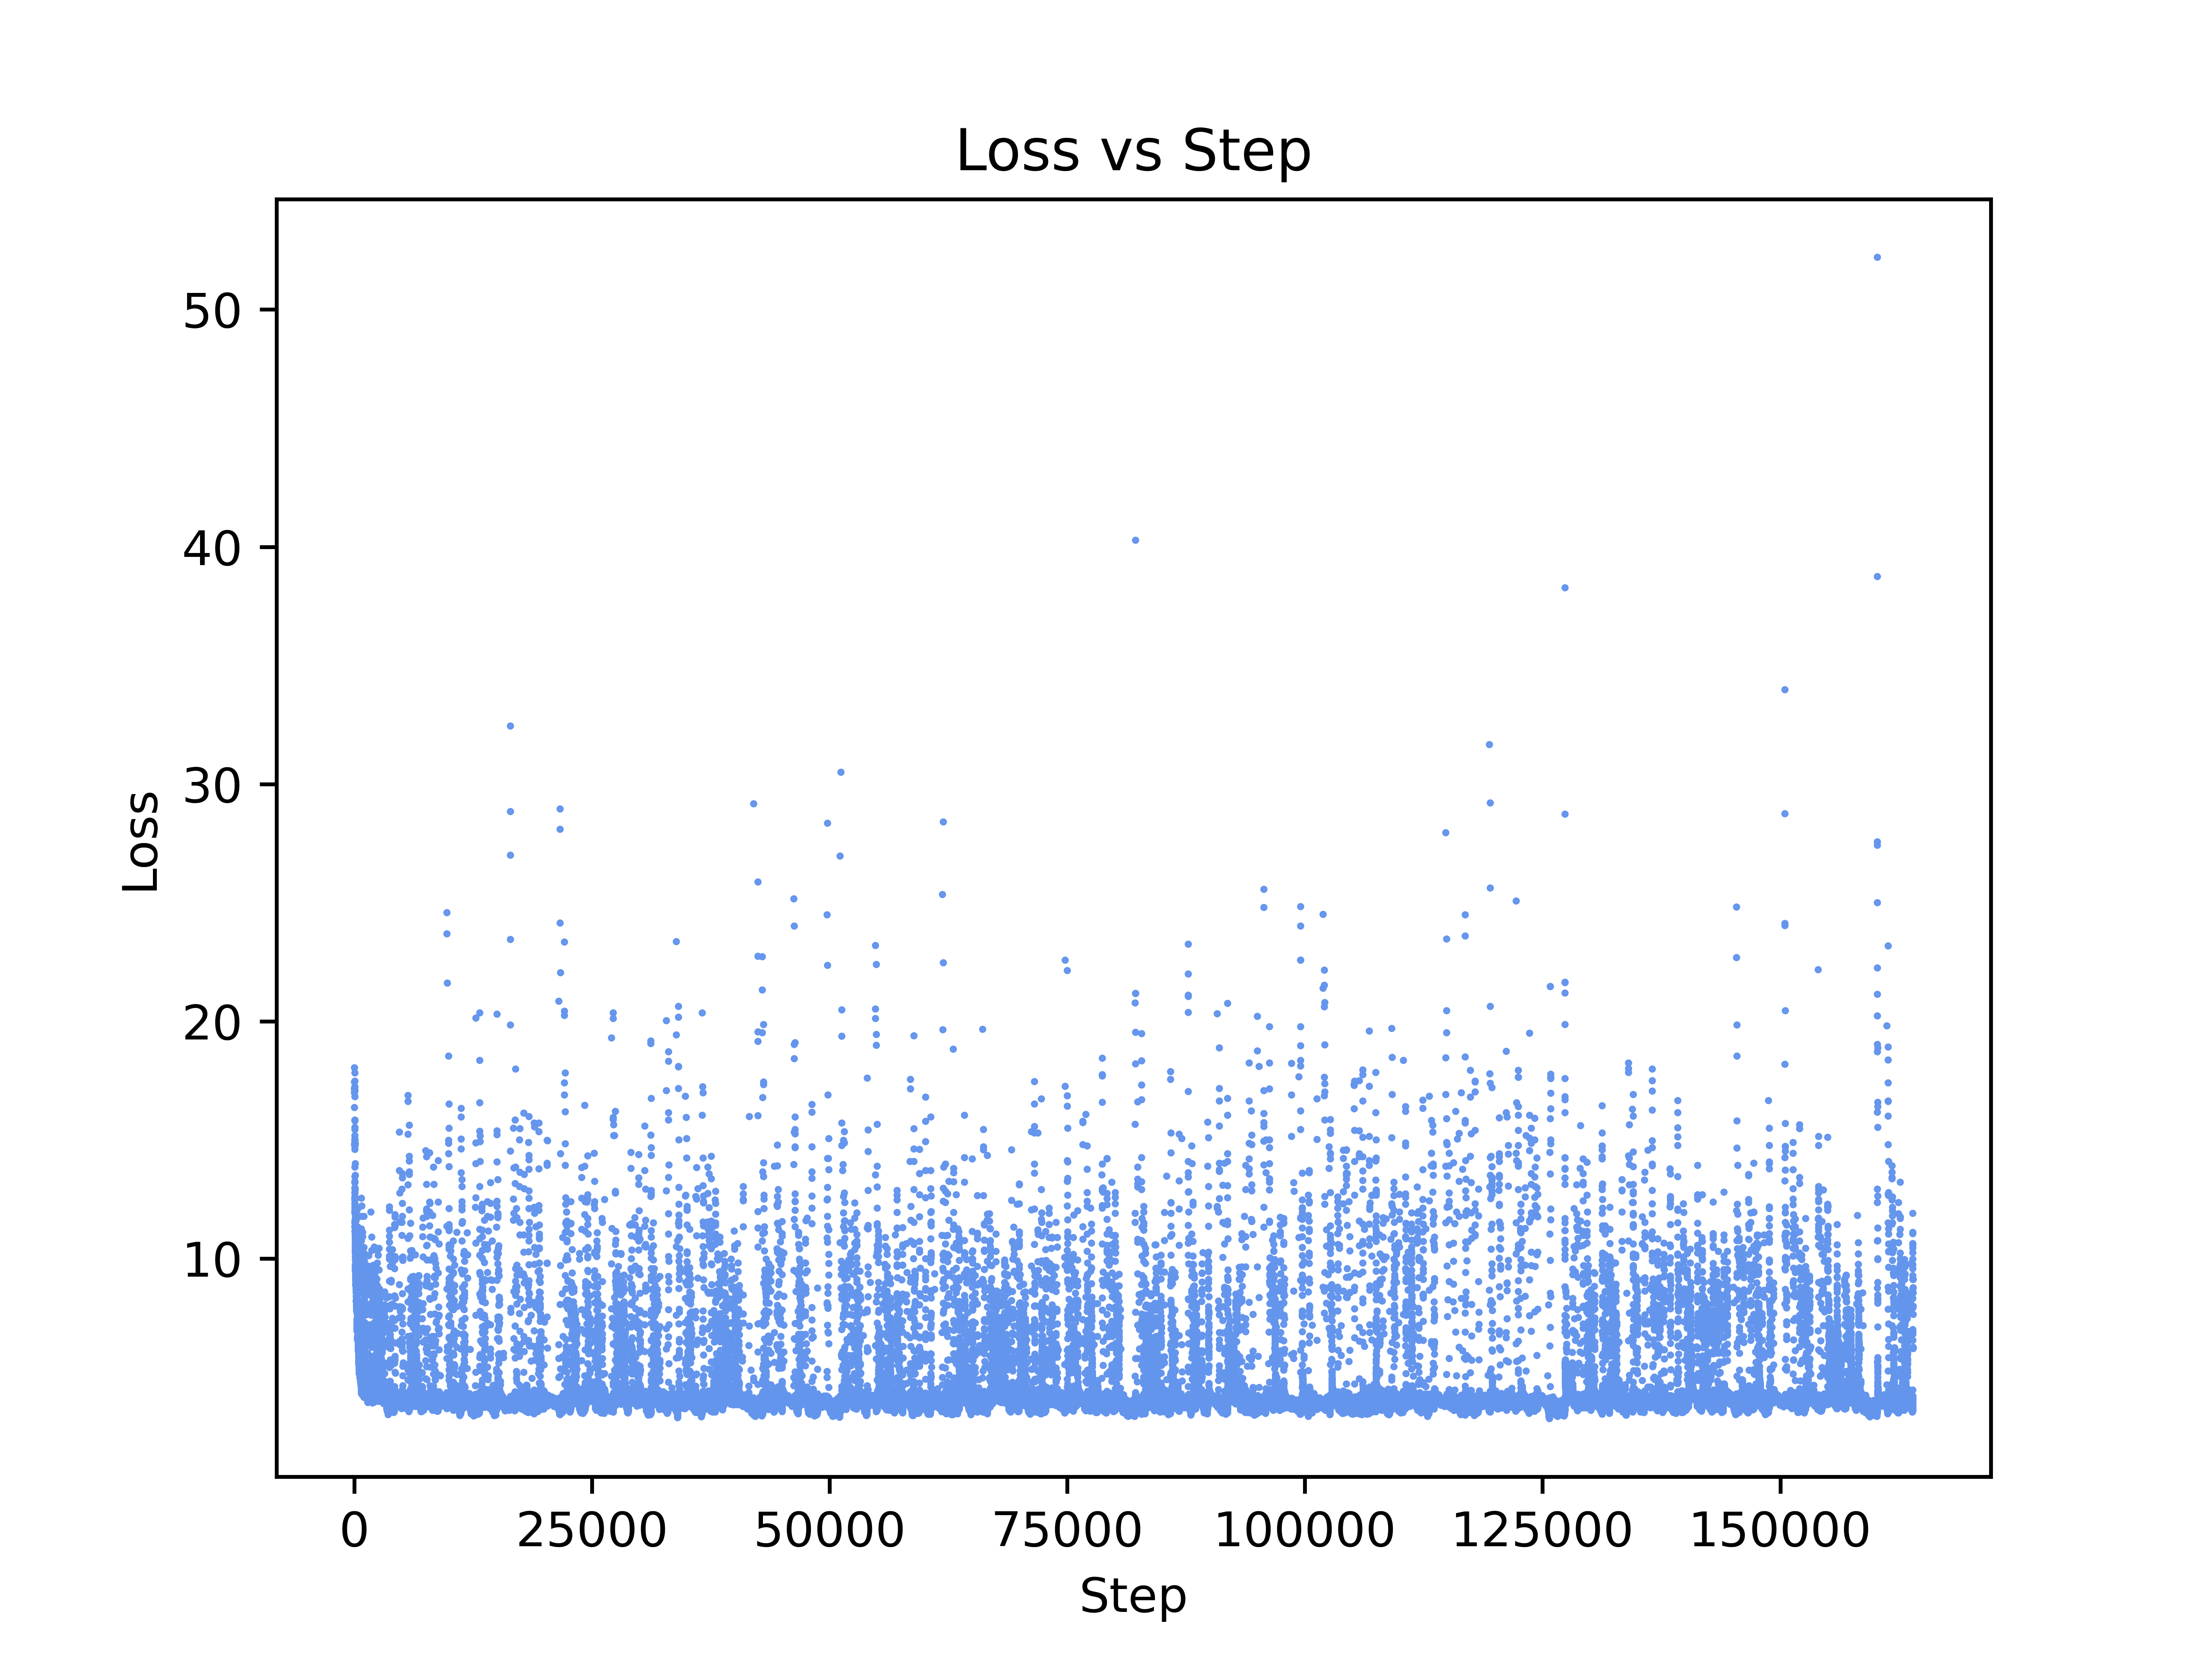

Source code (Python):
import re
import pandas as pd
import matplotlib.pyplot as plt


def read_loss_from_file(file_path):
    with open(file_path, 'r') as file:
        content = file.read()

    # Use regular expression to find all floats after "- Loss: "
    loss_values = re.findall(r'- Loss: (\d+\.\d+)', content)

    return list(map(float, loss_values))

def create_dataframe(loss_values):
    df = pd.DataFrame({'Step': range(1, len(loss_values) + 1), 'Loss': loss_values})
    return df

def plot_loss_vs_step(df):
    plt.scatter(df['Step'], df['Loss'], marker='.', s=1, color='cornflowerblue')
    plt.title('Loss vs Step')
    plt.xlabel('Step')
    plt.ylabel('Loss')
    plt.grid(False)
    plt.savefig('/nfshomes/stakeshi/esm/esm/model/graph.png',dpi=800)

def main():
    file_path = '/nfshomes/stakeshi/esm/esm/model/train-2188111.o'  # Replace with the path to your file
    loss_values = read_loss_from_file(file_path)

    if loss_values:
        df = create_dataframe(loss_values)
        plot_loss_vs_step(df)
        print('Graph Saved')
    else:
        print("No loss values found in the file.")

if __name__ == "__main__":
    main()
